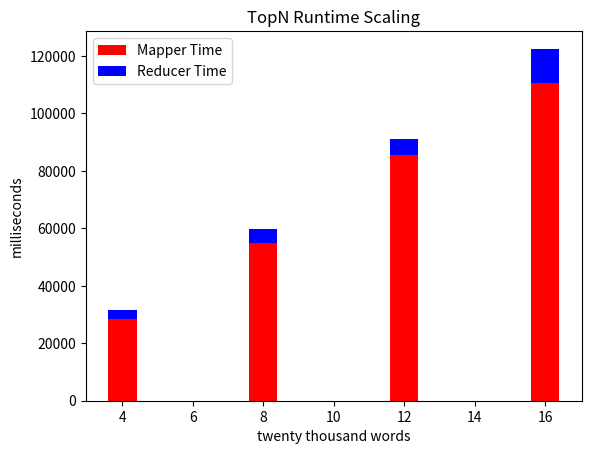

Generate this figure with matplotlib:
import matplotlib.pyplot as plt
## Uncomment for WordCountPlot 
# x = [3, 6, 9, 12]
# y1 = [23328, 56345, 86295,102106]
# y2 = [3019, 5224, 5787, 10909]

# plt.bar(x, y1, color='r')
# plt.bar(x, y2, bottom=y1, color='b')
# plt.legend(["Mapper Time", "Reducer Time"], loc='upper left')
# plt.xlabel('thousand words')
# plt.ylabel('milliseconds')
# plt.title('WordCount Runtime Scaling')
# plt.show()

#Currently set to display TopN Runtimes

x = [4, 8, 12, 16]
y1 = [28335, 54939, 85551, 110659]
y2 = [3329, 4773, 5411, 11860]

plt.bar(x, y1, color='r')
plt.bar(x, y2, bottom=y1, color='b')
plt.legend(["Mapper Time", "Reducer Time"], loc='upper left')
plt.xlabel('twenty thousand words')
plt.ylabel('milliseconds')
plt.title('TopN Runtime Scaling')
plt.show()